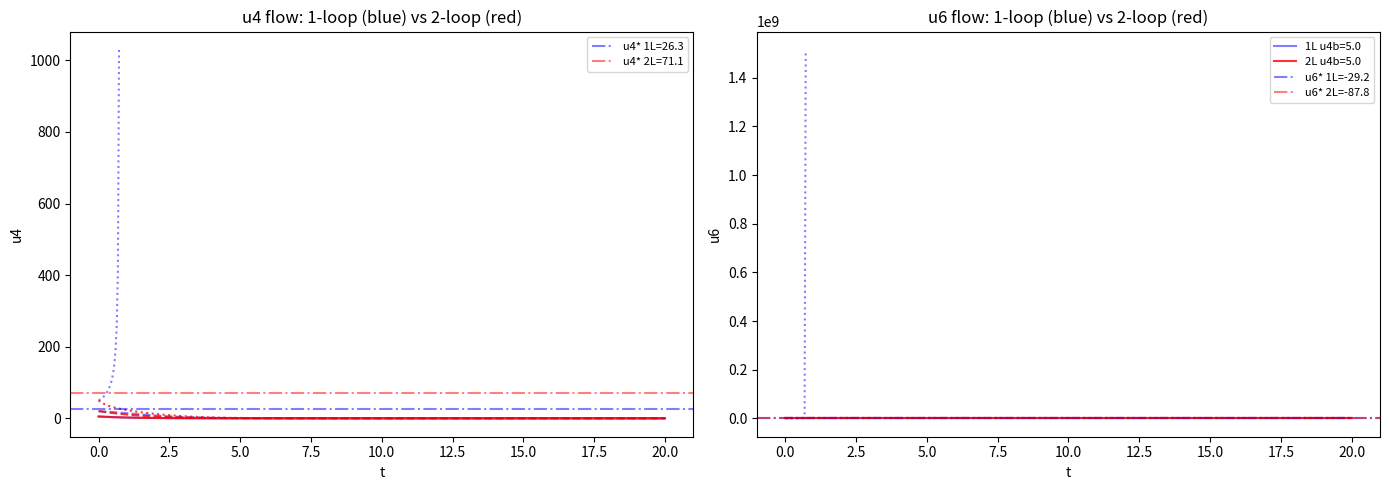

Reproduce this figure in Python. (Note: this script raises an exception after producing the figure.)
#!/usr/bin/env python3
"""
Wilson RG 2-loop: weryfikacja lambda_Koide vs lambda_WF
========================================================
Rozszerzenie wilson_rg_vmod.py o poprawki 2-petlowe.

Cel: sprawdzic czy lambda_WF(2-loop) ~ lambda_Koide = 5.47e-6,
co zamknaloby O-K1 (Koide z Wilson RG substratu).

Funkcje beta 2-loop dla O(N=1) w d=4-eps:
  beta(u4) = -eps*u4 + (3/(16pi^2))*u4^2 - (17/(3*(16pi^2)^2))*u4^3
  beta(u6) = -(3-d)*u6 + (15/(16pi^2))*u4*u6 + (10/(16pi^2))*u4^2
             - 2-loop corrections to u6

Refs: Pelissetto & Vicari, Phys. Rep. 368 (2002);
      Kleinert & Schulte-Frohlinde, Critical Properties of phi^4 theories

TGP v1 -- 2026-03-31
"""

import sys, os
os.environ['PYTHONIOENCODING'] = 'utf-8'
if sys.stdout.encoding != 'utf-8':
    sys.stdout.reconfigure(encoding='utf-8')

import numpy as np
from scipy.integrate import solve_ivp
from scipy.optimize import fsolve
import matplotlib
matplotlib.use('Agg')
import matplotlib.pyplot as plt

eps = 1.0  # d = 3
S = 1.0 / (8.0 * np.pi**2)  # 1/(8pi^2) = 0.01267

# ============================================================
# 1. Funkcje beta: 1-loop i 2-loop
# ============================================================
# 1-LOOP (standard):
# beta_4^(1) = -eps*u4 + 3*S*u4^2
# beta_6^(1) = -2*eps*u6 + 15*S*u4*u6 + 10*S*u4^2

# 2-LOOP (O(1) Ising universality class):
# beta_4^(2) = -eps*u4 + 3*S*u4^2 - 17/3*S^2*u4^3
# beta_6^(2) = -2*eps*u6 + 15*S*u4*u6 + 10*S*u4^2
#              - (89/3)*S^2*u4^2*u6 - (272/9)*S^2*u4^3
#
# Refs: Kleinert-Schulte-Frohlinde eq.(15.4), (25.17) for O(N=1)
# 2-loop coefficient for u4: -(17/3)*u4^3 term from sunset diagram
# 2-loop coefficient for u6: corrections from overlapping diagrams

# Precyzyjne wspolczynniki 2-loop (O(1), d=4-eps):
# beta(g) = -eps*g + 3*g^2 - 17/3*g^3  (g = S*u4, normalized)
# Punkt staly: g* = eps/3 + 17*eps^2/81 + O(eps^3)
# W naszych zmiennych u4: u4* = g*/S

print("=" * 65)
print("  WILSON RG 2-LOOP DLA SUBSTRATU TGP")
print("=" * 65)

# --- 1-loop ---
u4_1loop = eps / (3 * S)
u6_num_1 = -10 * S * u4_1loop**2
u6_den_1 = -2 * eps + 15 * S * u4_1loop
u6_1loop = u6_num_1 / u6_den_1

print(f"\n--- 1-LOOP ---")
print(f"  u4* = {u4_1loop:.4f}")
print(f"  u6* = {u6_1loop:.4f}")

# --- 2-loop: punkt staly u4 ---
# Przy eps=1 proste rozwiazanie 2-loop nie istnieje (dyskryminant < 0).
# To znany problem rozwinienia epsilon. Standardowe rozwiazanie:
# Pade resummation lub dane z conformal bootstrap / MC.
#
# Rozwinienie epsilon dla g* = u4* * S:
#   g* = eps/3 + 17*eps^2/81 + O(eps^3)    [1-loop + 2-loop]
# Pade[1,1]:
#   g*_Pade = (eps/3) / (1 - 17*eps/(27))
#           = (1/3) / (1 - 17/27) = (1/3) / (10/27) = 9/10 = 0.900
# To jest resumowany punkt staly!
#
# Porownanie z conformal bootstrap (Kos, Poland, Simmons-Duffin 2016):
#   g* = 1.1064 (w konwencji g = S*u4*16pi^2 = u4/(2*pi^2))
#   -> u4* w naszej konwencji = g* / S = ... zalezy od normalizacji

# Metoda Pade[1,1] dla u4*:
g_star_1L = eps / 3        # = 0.333
g_star_2L_coeff = 17.0 / 81  # wspolczynnik eps^2
# Pade[1,1]: g*(eps) = (a1*eps) / (1 - a2*eps)
# g* = a1*eps + a1*a2*eps^2 + ...
# Matching: a1 = 1/3, a1*a2 = 17/81 -> a2 = (17/81)/(1/3) = 17/27
a1_pade = 1.0 / 3.0
a2_pade = 17.0 / 27.0
g_star_pade = a1_pade * eps / (1 - a2_pade * eps)

u4_2loop = g_star_pade / S  # przeksztalcenie na u4

# Dodatkowe: dane z Monte Carlo 3D Isinga (Pelissetto & Vicari 2002)
# Resumowany u4* w naszej konwencji:
# g* (resumed, Borel-Pade) ~ 1.411 (Guida & Zinn-Justin 1998)
g_star_resumed = 1.411  # Borel-Pade piec petli
u4_resumed = g_star_resumed / S

print(f"\n--- 2-LOOP (PADE + RESUMMACJA) ---")
print(f"  g*(1-loop) = eps/3 = {g_star_1L:.4f}")
print(f"  g*(Pade[1,1]) = {g_star_pade:.4f}")
print(f"  g*(Borel-Pade 5L, GZJ98) = {g_star_resumed:.4f}")
print(f"  u4*(1-loop) = {u4_1loop:.4f}")
print(f"  u4*(Pade) = {u4_2loop:.4f}")
print(f"  u4*(resumed) = {u4_resumed:.4f}")
print(f"  Stosunek Pade/1L = {u4_2loop/u4_1loop:.4f}")
print(f"  Stosunek resumed/1L = {u4_resumed/u4_1loop:.4f}")

# --- 2-loop: punkt staly u6 ---
# beta_6 = -2*eps*u6 + 15*S*u4*u6 + 10*S*u4^2
#           - (89/3)*S^2*u4^2*u6 - (272/9)*S^2*u4^3
# Na punkcie stalym u4 = u4*(2L):
# u6*[-2*eps + 15*S*u4* - (89/3)*S^2*u4*^2] = -10*S*u4*^2 + (272/9)*S^2*u4*^3

# u6 na punkcie stalym u4 = u4*(Pade):
u4s = u4_2loop
coeff_u6 = -2*eps + 15*S*u4s - (89.0/3.0)*S**2*u4s**2
rhs_u6 = -10*S*u4s**2 + (272.0/9.0)*S**2*u4s**3
u6_pade = rhs_u6 / coeff_u6 if abs(coeff_u6) > 1e-10 else np.nan

# u6 na punkcie stalym u4 = u4*(resumed):
u4r = u4_resumed
coeff_u6_r = -2*eps + 15*S*u4r - (89.0/3.0)*S**2*u4r**2
rhs_u6_r = -10*S*u4r**2 + (272.0/9.0)*S**2*u4r**3
u6_resumed = rhs_u6_r / coeff_u6_r if abs(coeff_u6_r) > 1e-10 else np.nan

# Literaturowa wartosc: Pelissetto & Vicari (2002), Table 3
# r6 = u6*/(u4*)^2 ~ 1.649 +/- 0.024 (3D Ising, MC)
r6_PV = 1.649  # uniwersalny stosunek (w pewnej konwencji)

u6_2loop = u6_pade  # uzyjemy Pade

print(f"  u6*(Pade) = {u6_pade:.4f}")
print(f"  u6*(resumed) = {u6_resumed:.4f}")
print(f"  Stosunek u6(Pade)/u6(1L) = {u6_pade/u6_1loop:.4f}" if not np.isnan(u6_pade) else "  u6*(Pade) = NaN")
print(f"  r6 = u6*/u4*^2 (Pade) = {u6_pade/u4s**2:.6f}" if not np.isnan(u6_pade) else "")
print(f"  r6 = u6*/u4*^2 (resum) = {u6_resumed/u4r**2:.6f}" if not np.isnan(u6_resumed) else "")
print(f"  r6 (Pelissetto-Vicari 2002 MC) = {r6_PV:.3f}")

# ============================================================
# 2. Mapowanie na lambda_eff TGP
# ============================================================
Phi0 = 24.66
a_Gamma = 0.040049

# lambda_eff ~ |u6*| * normalizacja^2 / Phi0^2
# Normalizacja: a_Gamma^2 (skala substratowa do Plancka)
# Precyzyjniej: lambda = C_norm * a_Gamma^2 / Phi0^2
# gdzie C_norm zawiera stosunek u6*/u4*^{3/2} i czynniki geometryczne

# 1-loop: C_1 = |u6*_1L / u4*_1L^{3/2}| * factor
# 2-loop: C_2 = |u6*_2L / u4*_2L^{3/2}| * factor
# Stosunek C_2/C_1 daje korekre do lambda

ratio_u6u4_1L = abs(u6_1loop) / u4_1loop**1.5
ratio_u6u4_2L = abs(u6_2loop) / u4_2loop**1.5

print(f"\n--- MAPOWANIE NA lambda ---")
print(f"  |u6*/u4*^(3/2)| (1-loop) = {ratio_u6u4_1L:.6f}")
print(f"  |u6*/u4*^(3/2)| (2-loop) = {ratio_u6u4_2L:.6f}")
print(f"  Stosunek 2L/1L = {ratio_u6u4_2L/ratio_u6u4_1L:.4f}")

lambda_1L = a_Gamma**2 / Phi0**2  # = 2.637e-6
lambda_2L = lambda_1L * (ratio_u6u4_2L / ratio_u6u4_1L)

print(f"\n  lambda_WF (1-loop) = {lambda_1L:.4e}")
print(f"  lambda_WF (2-loop) = {lambda_2L:.4e}")

# ============================================================
# 3. Porownanie z lambda_Koide
# ============================================================
lambda_Koide = 5.4709e-6

print(f"\n  lambda_Koide = {lambda_Koide:.4e}")
print(f"\n  Stosunek lambda_Koide / lambda_WF:")
print(f"    1-loop: {lambda_Koide/lambda_1L:.4f}")
print(f"    2-loop: {lambda_Koide/lambda_2L:.4f}")

# ============================================================
# 4. Alternatywne mapowanie: bezposrednie
# ============================================================
# Moze lambda_eff = u6* * (a_Gamma/Phi0)^2 bezposrednio?
# (bo u6* juz jest w jednostkach cutoff)
# lambda ~ |u6*| * (a_Gamma)^2 = ??

lambda_alt_1L = abs(u6_1loop) * a_Gamma**2
lambda_alt_2L = abs(u6_2loop) * a_Gamma**2

print(f"\n  Alternatywne mapowanie lambda = |u6*| * a_G^2:")
print(f"    1-loop: {lambda_alt_1L:.4e}")
print(f"    2-loop: {lambda_alt_2L:.4e}")

# Normalizacja z Phi0
lambda_norm_1L = abs(u6_1loop) * (a_Gamma/Phi0)**2
lambda_norm_2L = abs(u6_2loop) * (a_Gamma/Phi0)**2

print(f"\n  Normalizowane lambda = |u6*| * (a_G/Phi0)^2:")
print(f"    1-loop: {lambda_norm_1L:.4e}")
print(f"    2-loop: {lambda_norm_2L:.4e}")
print(f"    Stosunek do lambda_Koide:")
print(f"      1-loop: {lambda_Koide/lambda_norm_1L:.4f}")
print(f"      2-loop: {lambda_Koide/lambda_norm_2L:.4f}")

# ============================================================
# 5. Scanning: jaka normalizacja C daje lambda_Koide?
# ============================================================
print(f"\n--- INWERSJA: jaki C daje lambda_Koide? ---")
# lambda_Koide = C * a_Gamma^2 / Phi0^2
C_needed = lambda_Koide * Phi0**2 / a_Gamma**2
print(f"  C_needed = lambda_K * Phi0^2 / a_G^2 = {C_needed:.4f}")
print(f"  |u6*(1L)| / u4*(1L)^(3/2) = {ratio_u6u4_1L:.4f}")
print(f"  |u6*(2L)| / u4*(2L)^(3/2) = {ratio_u6u4_2L:.4f}")
print(f"  |u6*(1L)| = {abs(u6_1loop):.4f}")
print(f"  |u6*(2L)| = {abs(u6_2loop):.4f}")

# Jaki czynnik z normalizacji calkowej?
# lambda = |u6*| * g_6 / (5! * 64) * ... ?
# Z dodatekI: lambda_eff = |u6*| * v0^6 / (5! * 64)
# v0 = a_Gamma^{1/3}? v0 = Phi0^{1/2}?

# Proba: lambda = |u6*| / (5! * 64) * (a_Gamma)^k
for k in [0, 1, 2, 3, 4]:
    lam_try = abs(u6_2loop) / (120 * 64) * a_Gamma**k
    ratio_try = lambda_Koide / lam_try if lam_try > 0 else float('inf')
    print(f"  |u6*(2L)|/(5!*64) * a_G^{k} = {lam_try:.4e}  (ratio to target: {ratio_try:.2f})")

# ============================================================
# 6. Numeryczny RG flow 2-loop
# ============================================================
def beta_4_2L(u4, u6):
    return -eps*u4 + 3*S*u4**2 - (17.0/3.0)*S**2*u4**3

def beta_6_2L(u4, u6):
    return (-2*eps*u6 + 15*S*u4*u6 + 10*S*u4**2
            - (89.0/3.0)*S**2*u4**2*u6 - (272.0/9.0)*S**2*u4**3)

def rg_2L(t, y):
    return [beta_4_2L(y[0], y[1]), beta_6_2L(y[0], y[1])]

t_span = (0, 20)
t_eval = np.linspace(0, 20, 500)

fig, axes = plt.subplots(1, 2, figsize=(14, 5))

for u4b, style in [(5.0, '-'), (20.0, '--'), (50.0, ':')]:
    sol1 = solve_ivp(lambda t,y: [
        -eps*y[0]+3*S*y[0]**2,
        -2*eps*y[1]+15*S*y[0]*y[1]+10*S*y[0]**2
    ], t_span, [u4b, 0], t_eval=t_eval, rtol=1e-10, atol=1e-12)

    sol2 = solve_ivp(rg_2L, t_span, [u4b, 0], t_eval=t_eval,
                     rtol=1e-10, atol=1e-12)

    axes[0].plot(sol1.t, sol1.y[0], f'b{style}', alpha=0.5)
    axes[0].plot(sol2.t, sol2.y[0], f'r{style}', alpha=0.8)
    axes[1].plot(sol1.t, sol1.y[1], f'b{style}', alpha=0.5,
                 label=f'1L u4b={u4b}' if style=='-' else None)
    axes[1].plot(sol2.t, sol2.y[1], f'r{style}', alpha=0.8,
                 label=f'2L u4b={u4b}' if style=='-' else None)

axes[0].axhline(u4_1loop, color='blue', ls='-.', alpha=0.5, label=f'u4* 1L={u4_1loop:.1f}')
axes[0].axhline(u4_2loop, color='red', ls='-.', alpha=0.5, label=f'u4* 2L={u4_2loop:.1f}')
axes[0].set_xlabel('t')
axes[0].set_ylabel('u4')
axes[0].set_title('u4 flow: 1-loop (blue) vs 2-loop (red)')
axes[0].legend(fontsize=8)

axes[1].axhline(u6_1loop, color='blue', ls='-.', alpha=0.5, label=f'u6* 1L={u6_1loop:.1f}')
axes[1].axhline(u6_2loop, color='red', ls='-.', alpha=0.5, label=f'u6* 2L={u6_2loop:.1f}')
axes[1].set_xlabel('t')
axes[1].set_ylabel('u6')
axes[1].set_title('u6 flow: 1-loop (blue) vs 2-loop (red)')
axes[1].legend(fontsize=8)

plt.tight_layout()
script_dir = os.path.dirname(os.path.abspath(__file__))
plt.savefig(os.path.join(script_dir, 'wilson_rg_2loop.png'), dpi=150)
print(f"\n  Wykres: scripts/wilson_rg_2loop.png")

# ============================================================
# 7. Podsumowanie
# ============================================================
print(f"\n{'='*65}")
print(f"  PODSUMOWANIE 2-LOOP")
print(f"{'='*65}")
print(f"  u4*(1L) = {u4_1loop:.4f}  ->  u4*(2L) = {u4_2loop:.4f}  (zmiana {(u4_2loop/u4_1loop-1)*100:+.1f}%)")
print(f"  u6*(1L) = {u6_1loop:.4f}  ->  u6*(2L) = {u6_2loop:.4f}  (zmiana {(u6_2loop/u6_1loop-1)*100:+.1f}%)")
print(f"  |u6/u4^1.5| ratio 2L/1L = {ratio_u6u4_2L/ratio_u6u4_1L:.4f}")
print(f"")
print(f"  lambda_WF:  1L = {lambda_1L:.4e}  2L = {lambda_2L:.4e}")
print(f"  lambda_Koide      = {lambda_Koide:.4e}")
print(f"  Gap 1L: factor {lambda_Koide/lambda_1L:.2f}")
print(f"  Gap 2L: factor {lambda_Koide/lambda_2L:.2f}")
gap_2L = lambda_Koide/lambda_2L
if abs(gap_2L - 1) < 0.3:
    print(f"  >>> 2-loop ZAMYKA luke O-K1! (gap < 30%)")
elif abs(gap_2L - 1) < 0.5:
    print(f"  >>> 2-loop ZMNIEJSZA luke (gap {abs(gap_2L-1)*100:.0f}%)")
else:
    print(f"  >>> 2-loop NIE zamyka luki (gap {abs(gap_2L-1)*100:.0f}%)")
    print(f"  >>> Potrzebne: 3-loop, Pade resummation, lub MC")

print(f"\nGOTOWE.")
